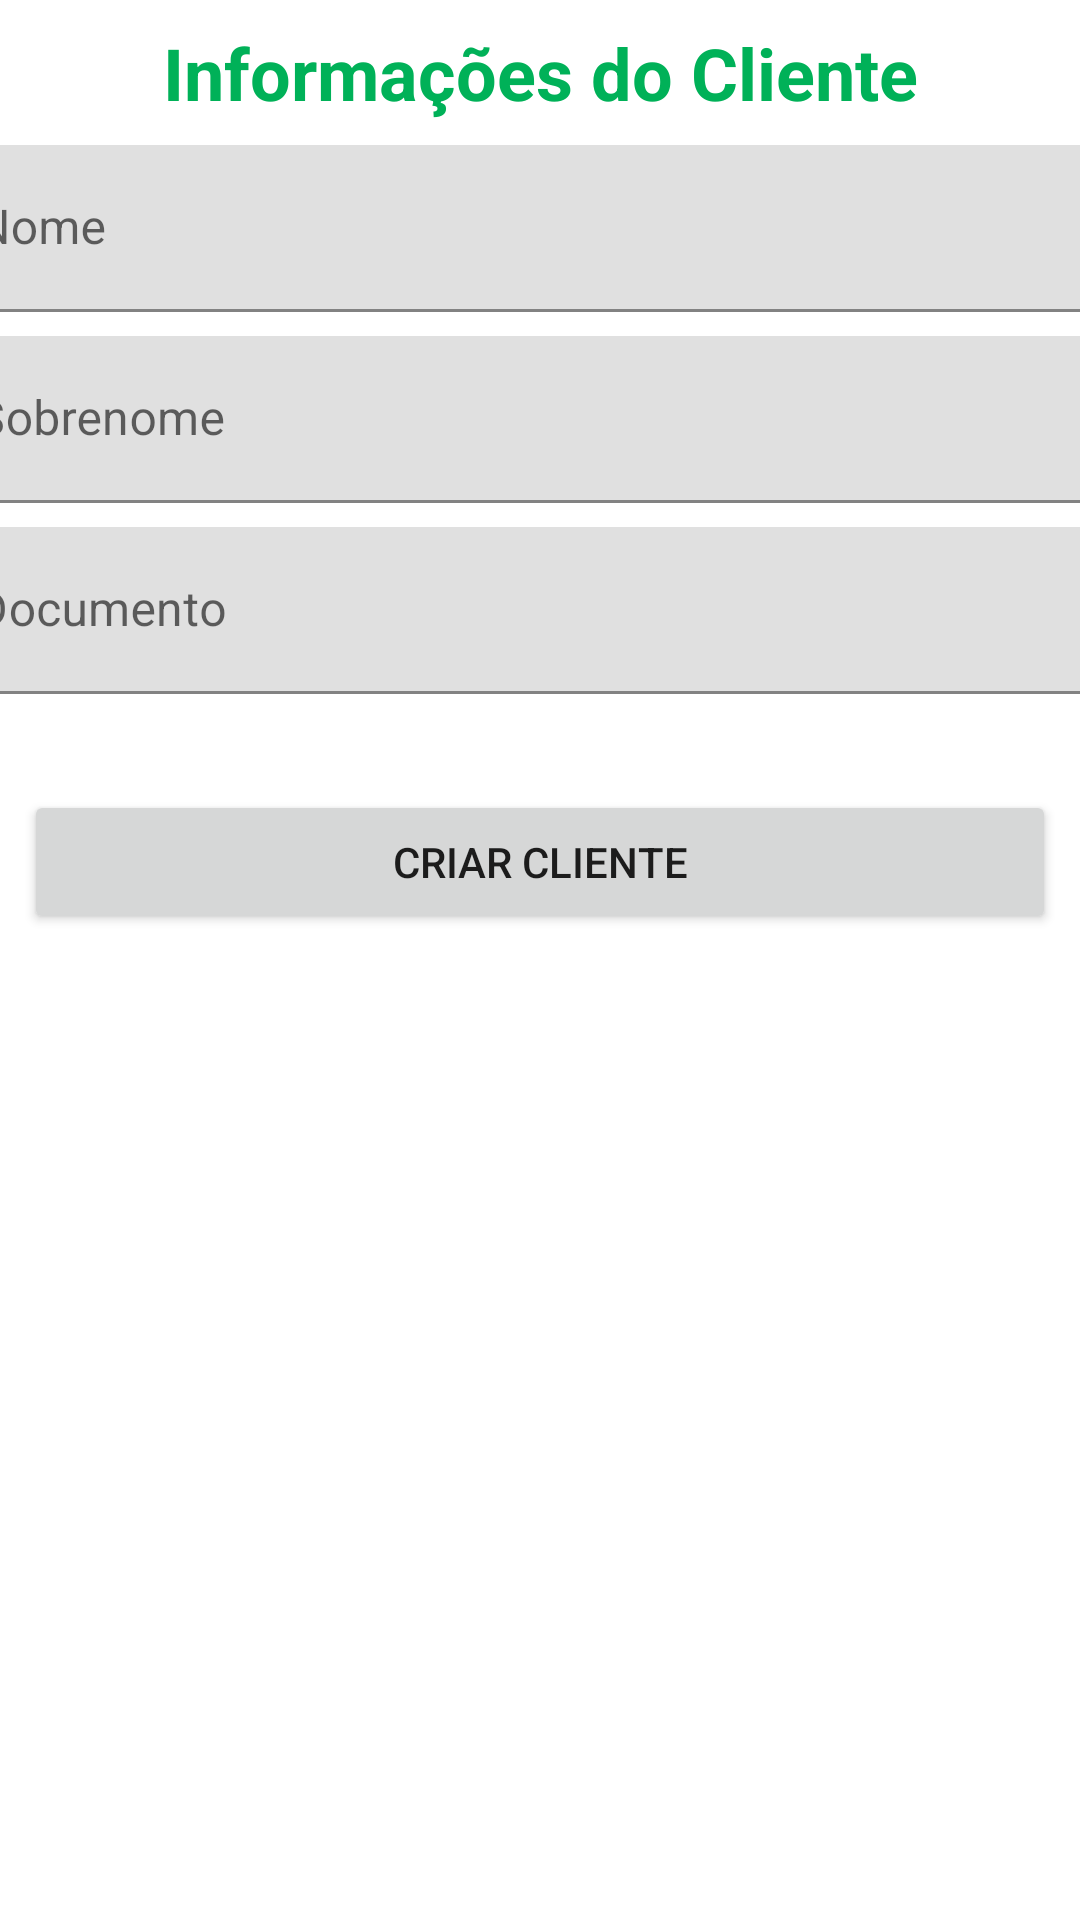

This screen was rendered from an Android layout file. Write that file and the resources it references.
<!-- AndroidManifest.xml: application theme Theme.EcoJardimProject -->
<!-- res/layout/fragment_cliente_form.xml -->
<?xml version="1.0" encoding="utf-8"?>
<androidx.constraintlayout.widget.ConstraintLayout xmlns:android="http://schemas.android.com/apk/res/android"
    xmlns:app="http://schemas.android.com/apk/res-auto"
    xmlns:tools="http://schemas.android.com/tools"
    android:layout_width="match_parent"
    android:layout_height="match_parent"
    tools:context=".ui.cliente.ClienteFormFragment">

    <TextView
        android:id="@+id/textView4"
        android:layout_width="wrap_content"
        android:layout_height="wrap_content"
        android:layout_marginStart="8dp"
        android:layout_marginTop="8dp"
        android:layout_marginEnd="8dp"
        android:text="@string/title_dados_cliente"
        android:textColor="@color/green_eco"
        android:textSize="24sp"
        android:textStyle="bold"
        app:layout_constraintEnd_toEndOf="parent"
        app:layout_constraintStart_toStartOf="parent"
        app:layout_constraintTop_toTopOf="parent" />

    <com.google.android.material.textfield.TextInputLayout
        android:id="@+id/textInputLayout2"
        android:layout_width="409dp"
        android:layout_height="wrap_content"
        android:layout_marginStart="8dp"
        android:layout_marginTop="8dp"
        android:layout_marginEnd="8dp"
        app:layout_constraintEnd_toEndOf="parent"
        app:layout_constraintStart_toStartOf="parent"
        app:layout_constraintTop_toBottomOf="@+id/textView4">

        <com.google.android.material.textfield.TextInputEditText
            android:id="@+id/input_nome"
            android:layout_width="match_parent"
            android:layout_height="wrap_content"
            android:hint="@string/hint_nome" />
    </com.google.android.material.textfield.TextInputLayout>

    <com.google.android.material.textfield.TextInputLayout
        android:id="@+id/textInputLayout3"
        android:layout_width="409dp"
        android:layout_height="wrap_content"
        android:layout_marginStart="8dp"
        android:layout_marginTop="8dp"
        android:layout_marginEnd="8dp"
        app:layout_constraintEnd_toEndOf="parent"
        app:layout_constraintStart_toStartOf="parent"
        app:layout_constraintTop_toBottomOf="@+id/textInputLayout2">

        <com.google.android.material.textfield.TextInputEditText
            android:id="@+id/input_sobrenome"
            android:layout_width="match_parent"
            android:layout_height="wrap_content"
            android:hint="@string/hint_sobrenome" />
    </com.google.android.material.textfield.TextInputLayout>

    <com.google.android.material.textfield.TextInputLayout
        android:id="@+id/textInputLayout4"
        android:layout_width="409dp"
        android:layout_height="wrap_content"
        android:layout_marginStart="8dp"
        android:layout_marginTop="8dp"
        android:layout_marginEnd="8dp"
        app:layout_constraintEnd_toEndOf="parent"
        app:layout_constraintStart_toStartOf="parent"
        app:layout_constraintTop_toBottomOf="@+id/textInputLayout3">

        <com.google.android.material.textfield.TextInputEditText
            android:id="@+id/input_documento"
            android:layout_width="match_parent"
            android:layout_height="wrap_content"
            android:hint="@string/hint_documento" />
    </com.google.android.material.textfield.TextInputLayout>

    <Button
        android:id="@+id/button_salvar_cliente"
        android:layout_width="0dp"
        android:layout_height="wrap_content"
        android:layout_marginStart="8dp"
        android:layout_marginTop="32dp"
        android:layout_marginEnd="8dp"
        android:text="@string/btn_salvar"
        app:layout_constraintEnd_toEndOf="parent"
        app:layout_constraintStart_toStartOf="parent"
        app:layout_constraintTop_toBottomOf="@+id/textInputLayout4" />
</androidx.constraintlayout.widget.ConstraintLayout>
<!-- resources referenced by this layout -->
<resources>
  <color name="green_eco">#00B158</color>
  <string name="btn_salvar">Criar Cliente</string>
  <string name="hint_documento">Documento</string>
  <string name="hint_nome">Nome</string>
  <string name="hint_sobrenome">Sobrenome</string>
  <string name="title_dados_cliente">Informações do Cliente</string>
  <style name="Theme.EcoJardimProject" parent="Theme.MaterialComponents.DayNight.DarkActionBar">
          
          <item name="colorPrimary">@color/green_eco</item>
          <item name="colorPrimaryVariant">@color/green_eco</item>
          <item name="colorOnPrimary">@color/white</item>
          
          <item name="colorSecondary">@color/teal_200</item>
          <item name="colorSecondaryVariant">@color/teal_700</item>
          <item name="colorOnSecondary">@color/black</item>
          
          <item name="android:statusBarColor">@color/green_eco</item>
          
      </style>
  <color name="white">#FFFFFFFF</color>
  <color name="teal_200">#FF03DAC5</color>
  <color name="teal_700">#FF018786</color>
  <color name="black">#FF000000</color>
</resources>
